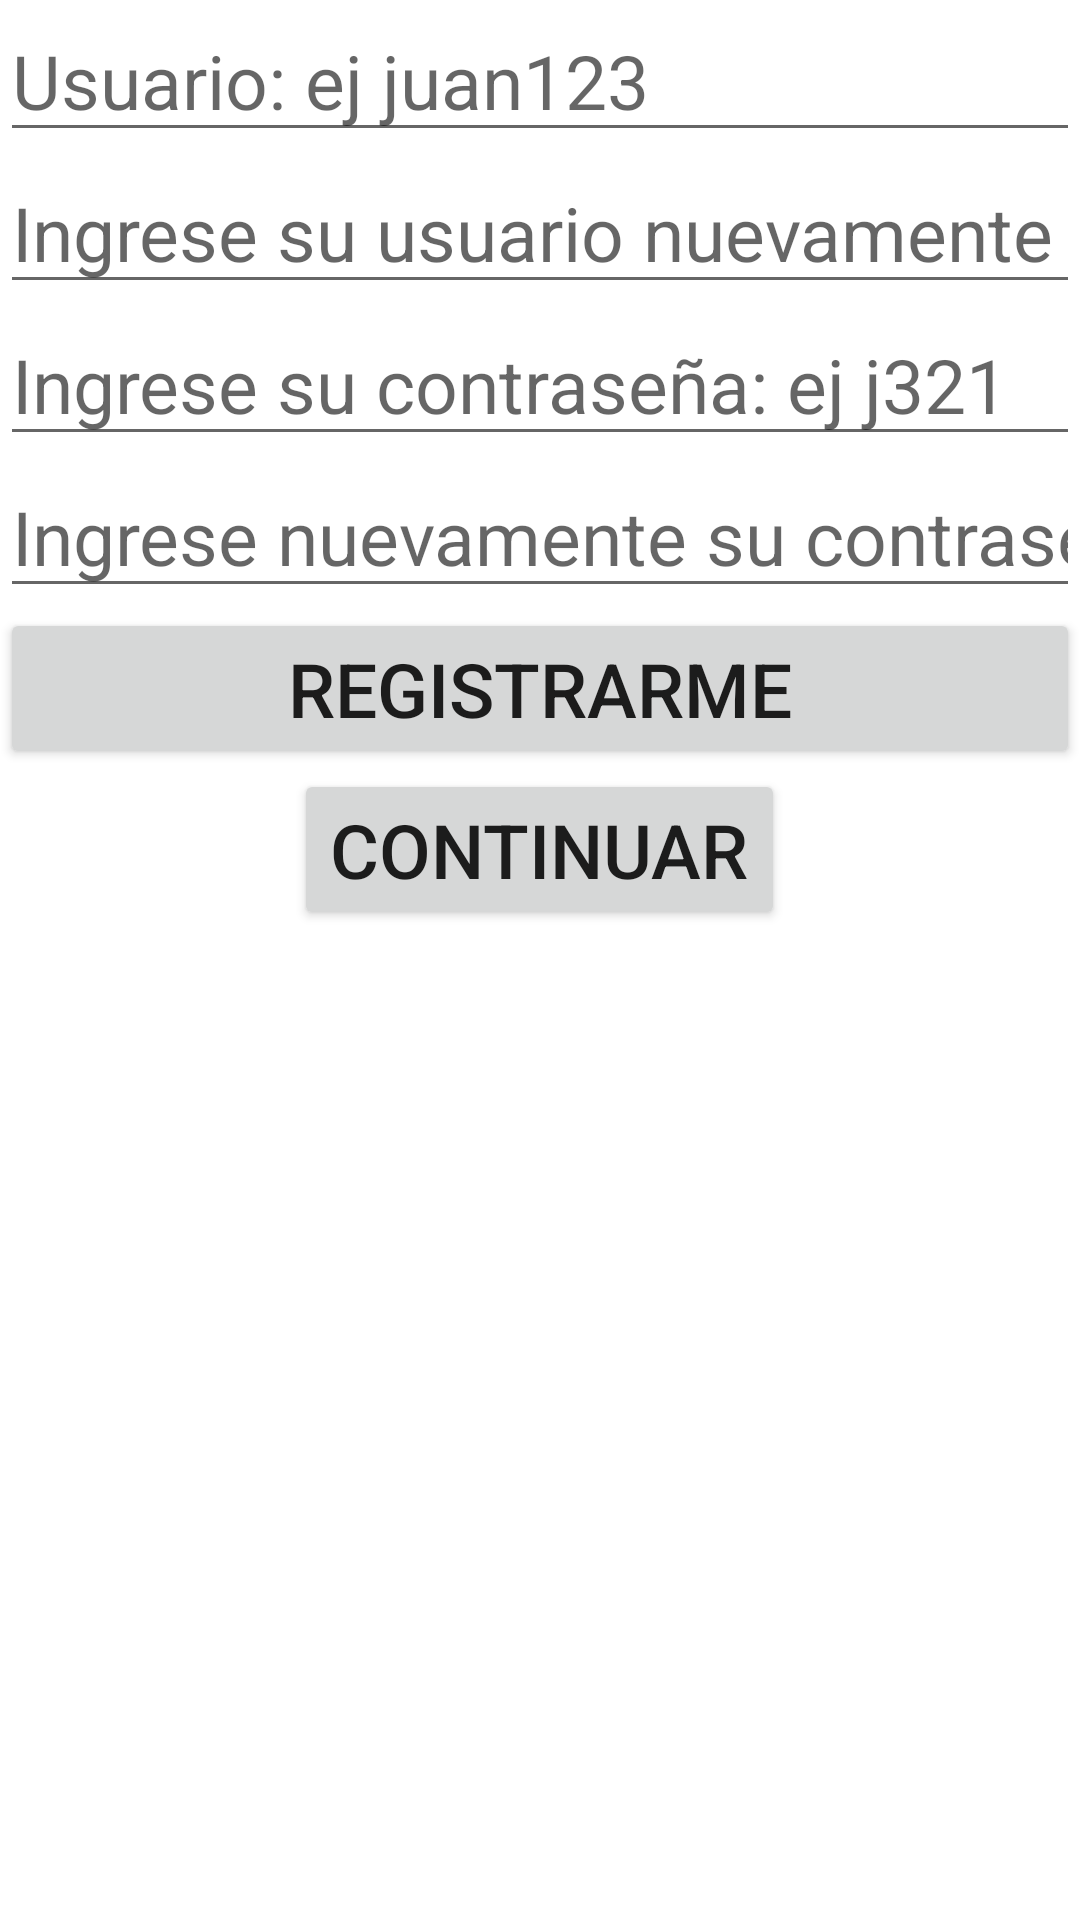

Reconstruct the res/layout file that produces this screen, plus the resources it refers to.
<!-- AndroidManifest.xml: application theme Theme.DSuiza -->
<!-- res/layout/fragment_register.xml -->
<?xml version="1.0" encoding="utf-8"?>
<LinearLayout xmlns:android="http://schemas.android.com/apk/res/android"
    xmlns:tools="http://schemas.android.com/tools"
    android:layout_width="match_parent"
    android:layout_height="match_parent"
    android:orientation="vertical"
    tools:context=".views.FragmentRegister">


    <EditText
        android:id="@+id/etUser1"
        android:layout_width="match_parent"
        android:layout_height="wrap_content"
        android:ems="10"
        android:inputType="textPersonName"
        android:autofillHints="tu nombre"
        android:hint="@string/placeholderusuario"
        android:textSize="25sp"/>

    <EditText
        android:id="@+id/etUser2"
        android:layout_width="match_parent"
        android:layout_height="wrap_content"
        android:ems="10"
        android:inputType="textPersonName"
        android:autofillHints="tu nombre"
        android:hint="@string/placeholderusuarioagain"
        android:textSize="25sp"/>

    <EditText
        android:id="@+id/etPass1"
        android:layout_width="match_parent"
        android:layout_height="wrap_content"
        android:ems="10"
        android:inputType="textPersonName"
        android:autofillHints="tu contraseña"
        android:hint="@string/inputpassword"
        android:textSize="25sp"/>

    <EditText
        android:id="@+id/etPass2"
        android:layout_width="match_parent"
        android:layout_height="wrap_content"
        android:ems="10"
        android:inputType="textPersonName"
        android:autofillHints="tu contraseña"
        android:hint="@string/passwordagain"
        android:textSize="25sp"/>

    <Button
        android:id="@+id/buttonRegister"
        android:layout_width="match_parent"
        android:layout_height="wrap_content"
        android:text="@string/registrarse"
        android:textSize="25sp"/>


    <Button
        android:id="@+id/buttonVolverALogin"
        android:layout_width="wrap_content"
        android:layout_height="wrap_content"
        android:layout_gravity="center_vertical|center_horizontal"
        android:text="@string/continuar"
        android:textSize="25sp"/>
</LinearLayout>
<!-- resources referenced by this layout -->
<resources>
  <string name="continuar">Continuar</string>
  <string name="inputpassword">Ingrese su contraseña: ej j321</string>
  <string name="passwordagain">Ingrese nuevamente su contraseña</string>
  <string name="placeholderusuario">Usuario: ej juan123</string>
  <string name="placeholderusuarioagain">Ingrese su usuario nuevamente </string>
  <string name="registrarse">Registrarme</string>
  <style name="Theme.DSuiza" parent="Theme.MaterialComponents.DayNight.DarkActionBar">
          
          <item name="colorPrimary">@color/purple_500</item>
          <item name="colorPrimaryVariant">@color/blue</item>
          <item name="colorOnPrimary">@color/white</item>
  
          
          <item name="colorSecondary">@color/teal_200</item>
          <item name="colorSecondaryVariant">@color/teal_700</item>
          <item name="colorOnSecondary">@color/black</item>
          
          <item name="android:statusBarColor" tools:targetApi="l">?attr/colorPrimaryVariant</item>
          
      </style>
  <color name="purple_500">#0000FF</color>
  <color name="blue">#0000FF</color>
  <color name="white">#FFFFFFFF</color>
  <color name="teal_200">#FF03DAC5</color>
  <color name="teal_700">#FF018786</color>
  <color name="black">#FF000000</color>
</resources>
